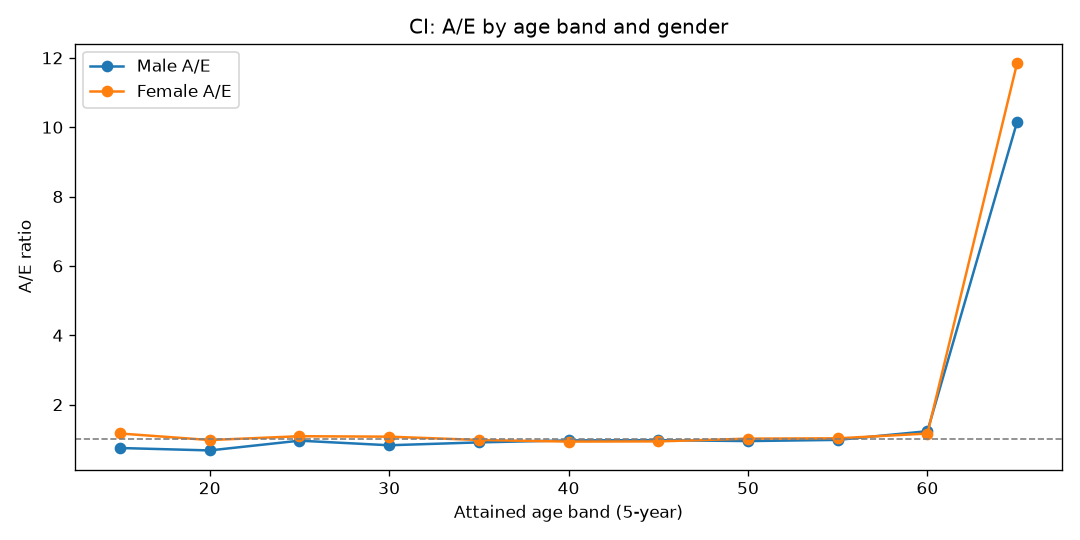

The data file committed next to this chart (first rows):
AgeBand, Gender, Actual, Expected, AE
15, Female, 9, 7.709, 1.167
15, Male, 8, 10.68, 0.749
20, Female, 27, 27.58, 0.9788
20, Male, 25, 36.8, 0.6793
25, Female, 79, 72.57, 1.089
25, Male, 94, 97.88, 0.9603
30, Female, 152, 141.3, 1.076
30, Male, 157, 189.6, 0.8281
35, Female, 250, 254.9, 0.9809
35, Male, 313, 343.7, 0.9108
40, Female, 432, 462.5, 0.934
40, Male, 602, 621.3, 0.9689
45, Female, 729, 775.8, 0.9396
45, Male, 1012, 1038, 0.9753
50, Female, 1237, 1214, 1.019
50, Male, 1534, 1617, 0.9489
55, Female, 1473, 1433, 1.028
55, Male, 1883, 1916, 0.983
60, Female, 870, 746.2, 1.166
60, Male, 1221, 989.5, 1.234
65, Female, 28, 2.362, 11.85
65, Male, 36, 3.544, 10.16
